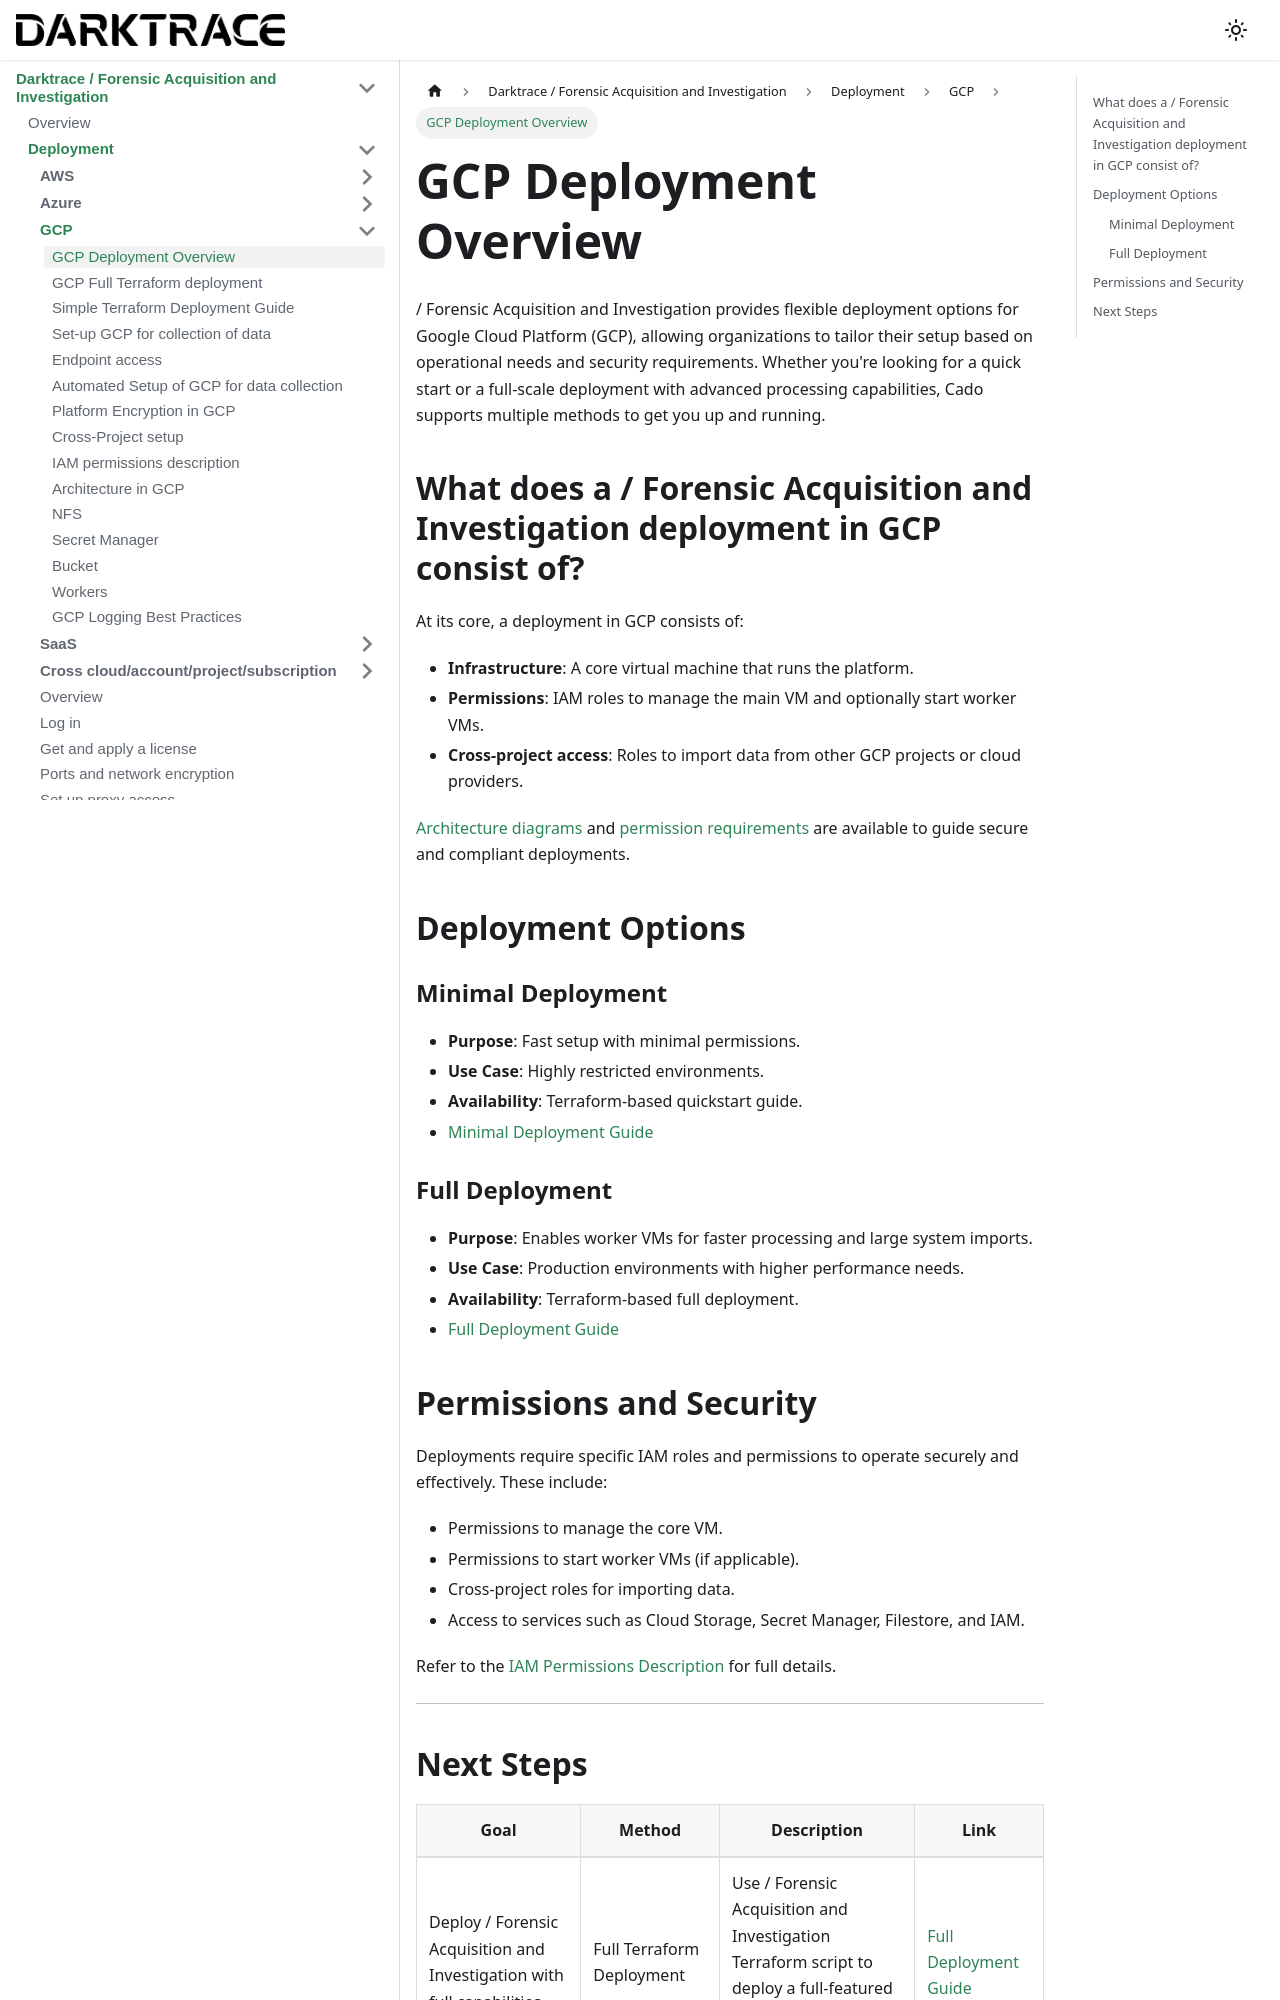

repository: cado-security/product-help · page: cado/deploy/gcp/overview.html · generator: docusaurus

---
title: GCP Deployment Overview
hide_title: true
sidebar_position: 0
---

# GCP Deployment Overview

/ Forensic Acquisition and Investigation provides flexible deployment options for Google Cloud Platform (GCP), allowing organizations to tailor their setup based on operational needs and security requirements. Whether you're looking for a quick start or a full-scale deployment with advanced processing capabilities, Cado supports multiple methods to get you up and running.

## What does a / Forensic Acquisition and Investigation deployment in GCP consist of?

At its core, a deployment in GCP consists of:

- **Infrastructure**: A core virtual machine that runs the platform.
- **Permissions**: IAM roles to manage the main VM and optionally start worker VMs.
- **Cross-project access**: Roles to import data from other GCP projects or cloud providers.

[Architecture diagrams](https://docs.cadosecurity.com/cado/deploy/gcp/gcp-architecture) and [permission requirements](https://docs.cadosecurity.com/cado/deploy/gcp/iam-description) are available to guide secure and compliant deployments.

## Deployment Options

### Minimal Deployment
- **Purpose**: Fast setup with minimal permissions.
- **Use Case**: Highly restricted environments.
- **Availability**: Terraform-based quickstart guide.
- [Minimal Deployment Guide](https://docs.cadosecurity.com/cado/deploy/gcp/gcp-quickstart-deployment-guide)

### Full Deployment
- **Purpose**: Enables worker VMs for faster processing and large system imports.
- **Use Case**: Production environments with higher performance needs.
- **Availability**: Terraform-based full deployment.
- [Full Deployment Guide](https://docs.cadosecurity.com/cado/deploy/gcp/gcp-deploy)

## Permissions and Security

Deployments require specific IAM roles and permissions to operate securely and effectively. These include:
- Permissions to manage the core VM.
- Permissions to start worker VMs (if applicable).
- Cross-project roles for importing data.
- Access to services such as Cloud Storage, Secret Manager, Filestore, and IAM.

Refer to the [IAM Permissions Description](https://docs.cadosecurity.com/cado/deploy/gcp/iam-description) for full details.

---
